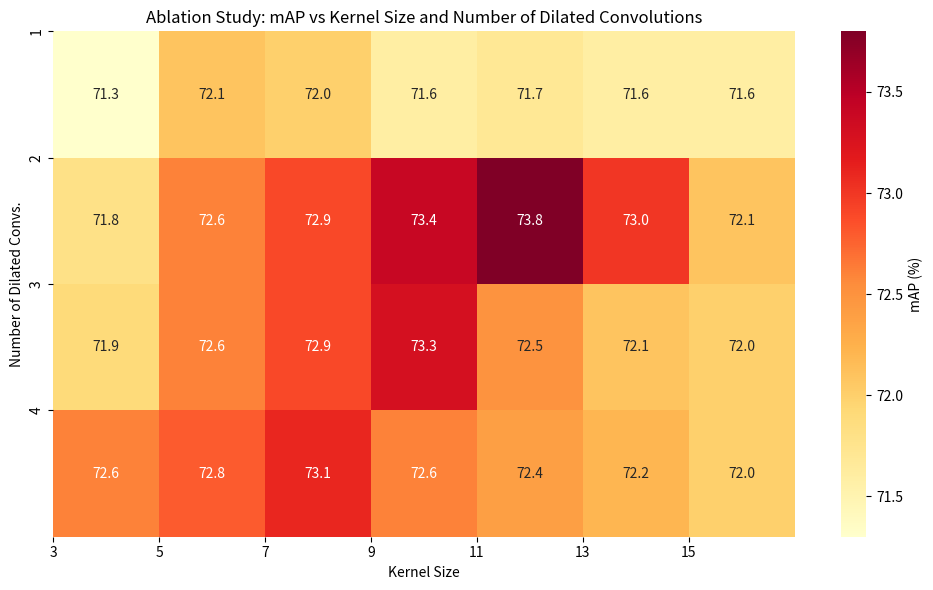

Reproduce this figure in Python. (Note: this script raises an exception after producing the figure.)
import numpy as np
import matplotlib.pyplot as plt
import seaborn as sns
from pathlib import Path

# 模拟数据：mAP values for different combinations
kernel_sizes = [3, 5, 7, 9, 11, 13, 15]
num_layers = [1, 2, 3, 4]

# 构造 mAP 矩阵（行：layers，列：kernel_size）
map_values = np.array([
    [71.3, 72.1, 72.0, 71.6, 71.7, 71.6, 71.6],  # layers=1
    [71.8, 72.6, 72.9, 73.4, 73.8, 73.0, 72.1],  # layers=2
    [71.9, 72.6, 72.9, 73.3, 72.5, 72.1, 72.0],  # layers=3
    [72.6, 72.8, 73.1, 72.6, 72.4, 72.2, 72.0]   # layers=4
])

# 绘图
plt.figure(figsize=(10, 6))
ax = sns.heatmap(map_values, annot=True, fmt='.1f', cmap='YlOrRd', cbar_kws={'label': 'mAP (%)'})
ax.set_xlabel('Kernel Size')
ax.set_ylabel('Number of Dilated Convs.')
ax.set_xticks(range(len(kernel_sizes)))
ax.set_xticklabels(kernel_sizes)
ax.set_yticks(range(len(num_layers)))
ax.set_yticklabels(num_layers)

plt.title('Ablation Study: mAP vs Kernel Size and Number of Dilated Convolutions')
plt.tight_layout()
output_path = (Path(__file__).resolve().parent.parent.parent / "output" / "figures" / "map_heatmap.png")

print(f"Saving figure to: {output_path}")
output_path.parent.mkdir(parents=True, exist_ok=True)
plt.savefig(output_path, dpi=300)
plt.show()
